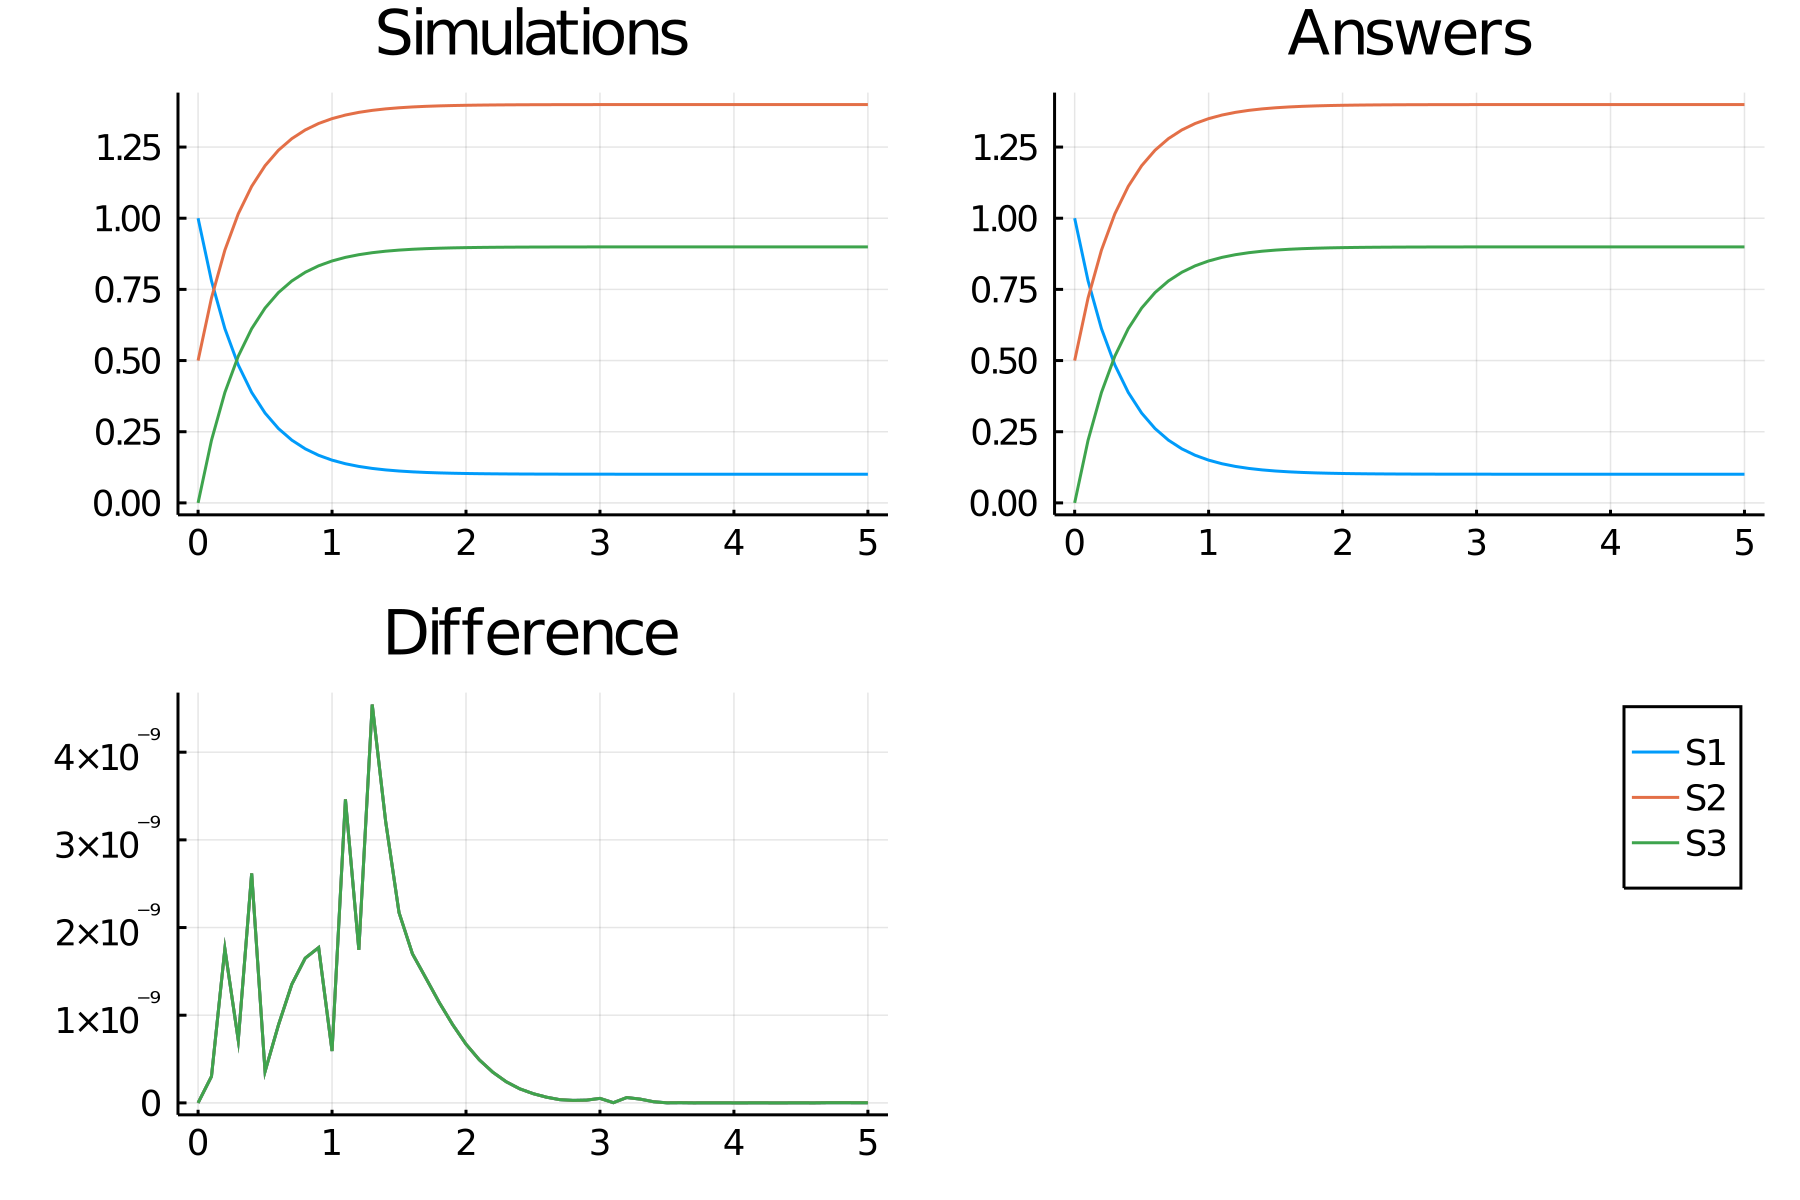

Data behind this chart, as committed beside it:
time, S1_, S2_, S3_
0.0, 1.0, 0.5, 0.0
0.1, 0.7802, 0.7198, 0.2198
0.2, 0.6121, 0.8879, 0.3879
0.3, 0.4845, 1.016, 0.5155
0.4, 0.3881, 1.112, 0.6119
0.5, 0.3155, 1.184, 0.6845
0.6, 0.2611, 1.239, 0.7389
0.7, 0.2203, 1.28, 0.7797
0.8, 0.1898, 1.31, 0.8102
0.9, 0.1671, 1.333, 0.8329
1.0, 0.1501, 1.35, 0.8499
1.1, 0.1375, 1.363, 0.8625
1.2, 0.1281, 1.372, 0.8719
1.3, 0.1211, 1.379, 0.8789
1.4, 0.1159, 1.384, 0.8841
1.5, 0.112, 1.388, 0.888
1.6, 0.1091, 1.391, 0.8909
1.7, 0.1069, 1.393, 0.8931
1.8, 0.1053, 1.395, 0.8947
1.9, 0.1041, 1.396, 0.8959
2.0, 0.1032, 1.397, 0.8968
2.1, 0.1026, 1.397, 0.8974
2.2, 0.1021, 1.398, 0.8979
2.3, 0.1017, 1.398, 0.8983
2.4, 0.1015, 1.399, 0.8985
2.5, 0.1013, 1.399, 0.8987
2.6, 0.1011, 1.399, 0.8989
2.7, 0.101, 1.399, 0.899
2.8, 0.1009, 1.399, 0.8991
2.9, 0.1009, 1.399, 0.8991
3.0, 0.1008, 1.399, 0.8992
3.1, 0.1008, 1.399, 0.8992
3.2, 0.1007, 1.399, 0.8993
3.3, 0.1007, 1.399, 0.8993
3.4, 0.1007, 1.399, 0.8993
3.5, 0.1007, 1.399, 0.8993
3.6, 0.1007, 1.399, 0.8993
3.7, 0.1007, 1.399, 0.8993
3.8, 0.1007, 1.399, 0.8993
3.9, 0.1007, 1.399, 0.8993
4.0, 0.1007, 1.399, 0.8993
4.1, 0.1007, 1.399, 0.8993
4.2, 0.1007, 1.399, 0.8993
4.3, 0.1007, 1.399, 0.8993
4.4, 0.1007, 1.399, 0.8993
4.5, 0.1007, 1.399, 0.8993
4.6, 0.1007, 1.399, 0.8993
4.7, 0.1007, 1.399, 0.8993
4.8, 0.1007, 1.399, 0.8993
4.9, 0.1007, 1.399, 0.8993
5.0, 0.1007, 1.399, 0.8993
